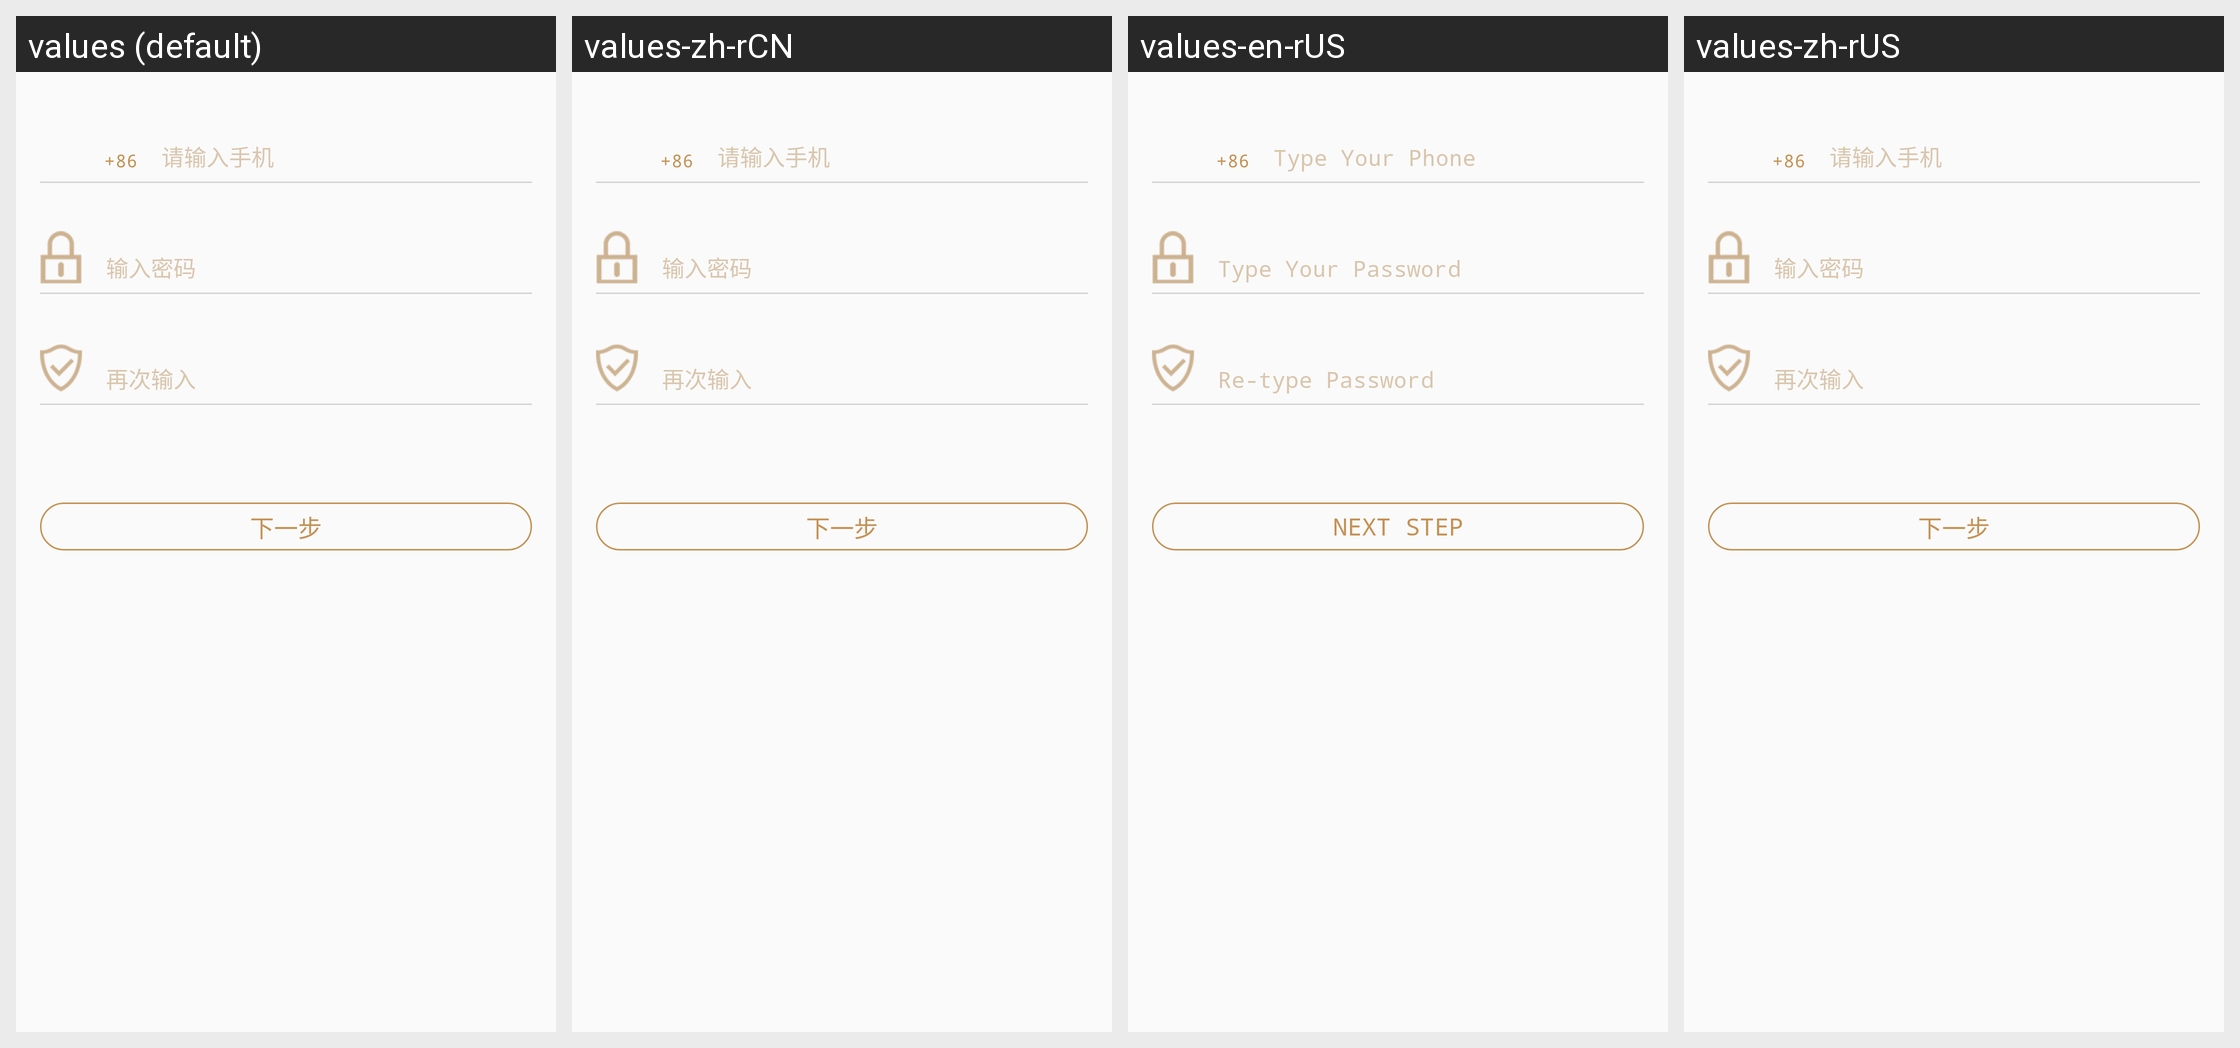

Translations of the strings shown on this Android screen, per locale in the grid:
Android screen res/layout/fragment_mobile_register.xml rendered under 4 locales, left to right: values (default), values-zh-rCN, values-en-rUS, values-zh-rUS. Device: Nexus 5 (rendered at 1080×1920; each locale shown at half size, 540×960, under a caption strip naming it); theme AppTheme.
Strings drawn on this screen, with the default value and each locale's value (text and hints the layout hard-codes, and strings that could not be matched under every locale, appear in the picture but are not listed):

type_phone
  values: 请输入手机
  values-zh-rCN: 请输入手机
  values-en-rUS: Type Your Phone
  values-zh-rUS: 请输入手机  [not translated; the default value is used]

type_password
  values: 输入密码
  values-zh-rCN: 输入密码
  values-en-rUS: Type Your Password
  values-zh-rUS: 输入密码  [not translated; the default value is used]

retype_password
  values: 再次输入
  values-zh-rCN: 再次输入
  values-en-rUS: Re-type Password
  values-zh-rUS: 再次输入  [not translated; the default value is used]

next_step
  values: 下一步
  values-zh-rCN: 下一步
  values-en-rUS: Next Step
  values-zh-rUS: 下一步  [not translated; the default value is used]
